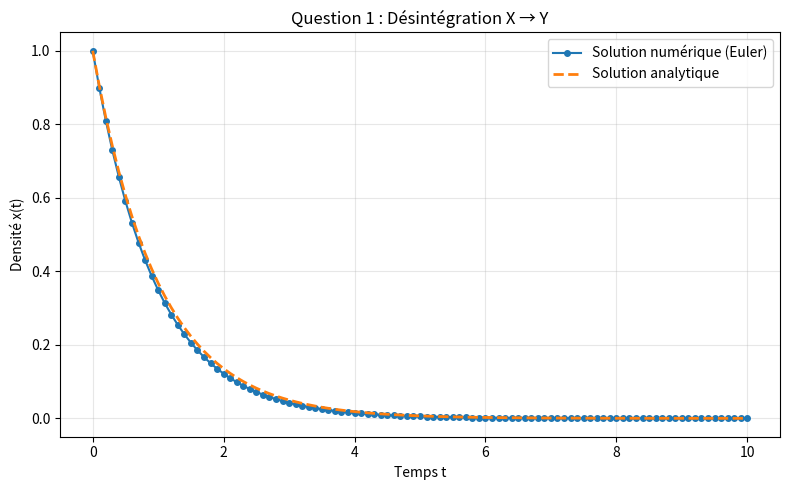

Reproduce this figure in Python. (Note: this script raises an exception after producing the figure.)
# -*- coding: utf-8 -*-
"""
Question 1 : Désintégration radioactive X → Y
Méthode d'Euler pour dx/dt = -kx
"""
import numpy as np
import matplotlib.pyplot as plt

# ========== Paramètres ==========
k = 1.0         # Taux de désintégration
x0 = 1.0        # Densité initiale
dt = 0.1        # Pas de temps
t_max = 10.0    # Temps maximal

# ========== Calcul numérique (Euler) ==========
temps = np.arange(0.0, t_max + dt, dt)
n_points = temps.size

x_numerique = np.empty(n_points)
x = x0

for i in range(n_points):
    x_numerique[i] = x
    v = -k * x  # dx/dt = -kx
    x = x + dt * v

# ========== Solution analytique ==========
x_analytique = x0 * np.exp(-k * temps)
erreur = x_numerique - x_analytique

# ========== Graphe 1 : Comparaison ==========
plt.figure(figsize=(8, 5))
plt.plot(temps, x_numerique, 'o-', label='Solution numérique (Euler)', markersize=4)
plt.plot(temps, x_analytique, '--', label='Solution analytique', linewidth=2)
plt.xlabel('Temps t')
plt.ylabel('Densité x(t)')
plt.title('Question 1 : Désintégration X → Y')
plt.legend()
plt.grid(True, alpha=0.3)
plt.tight_layout()
plt.savefig('../figures/q01a.pdf')
print("✓ Graphe q01a.pdf sauvegardé")

# ========== Graphe 2 : Erreur ==========
plt.figure(figsize=(8, 5))
plt.plot(temps, erreur, 'o-', color='red', markersize=4)
plt.xlabel('Temps t')
plt.ylabel('x_numérique - x_analytique')
plt.title('Question 1 : Erreur numérique')
plt.grid(True, alpha=0.3)
plt.tight_layout()
plt.savefig('../figures/q01b.pdf')
print("✓ Graphe q01b.pdf sauvegardé")

plt.show()
